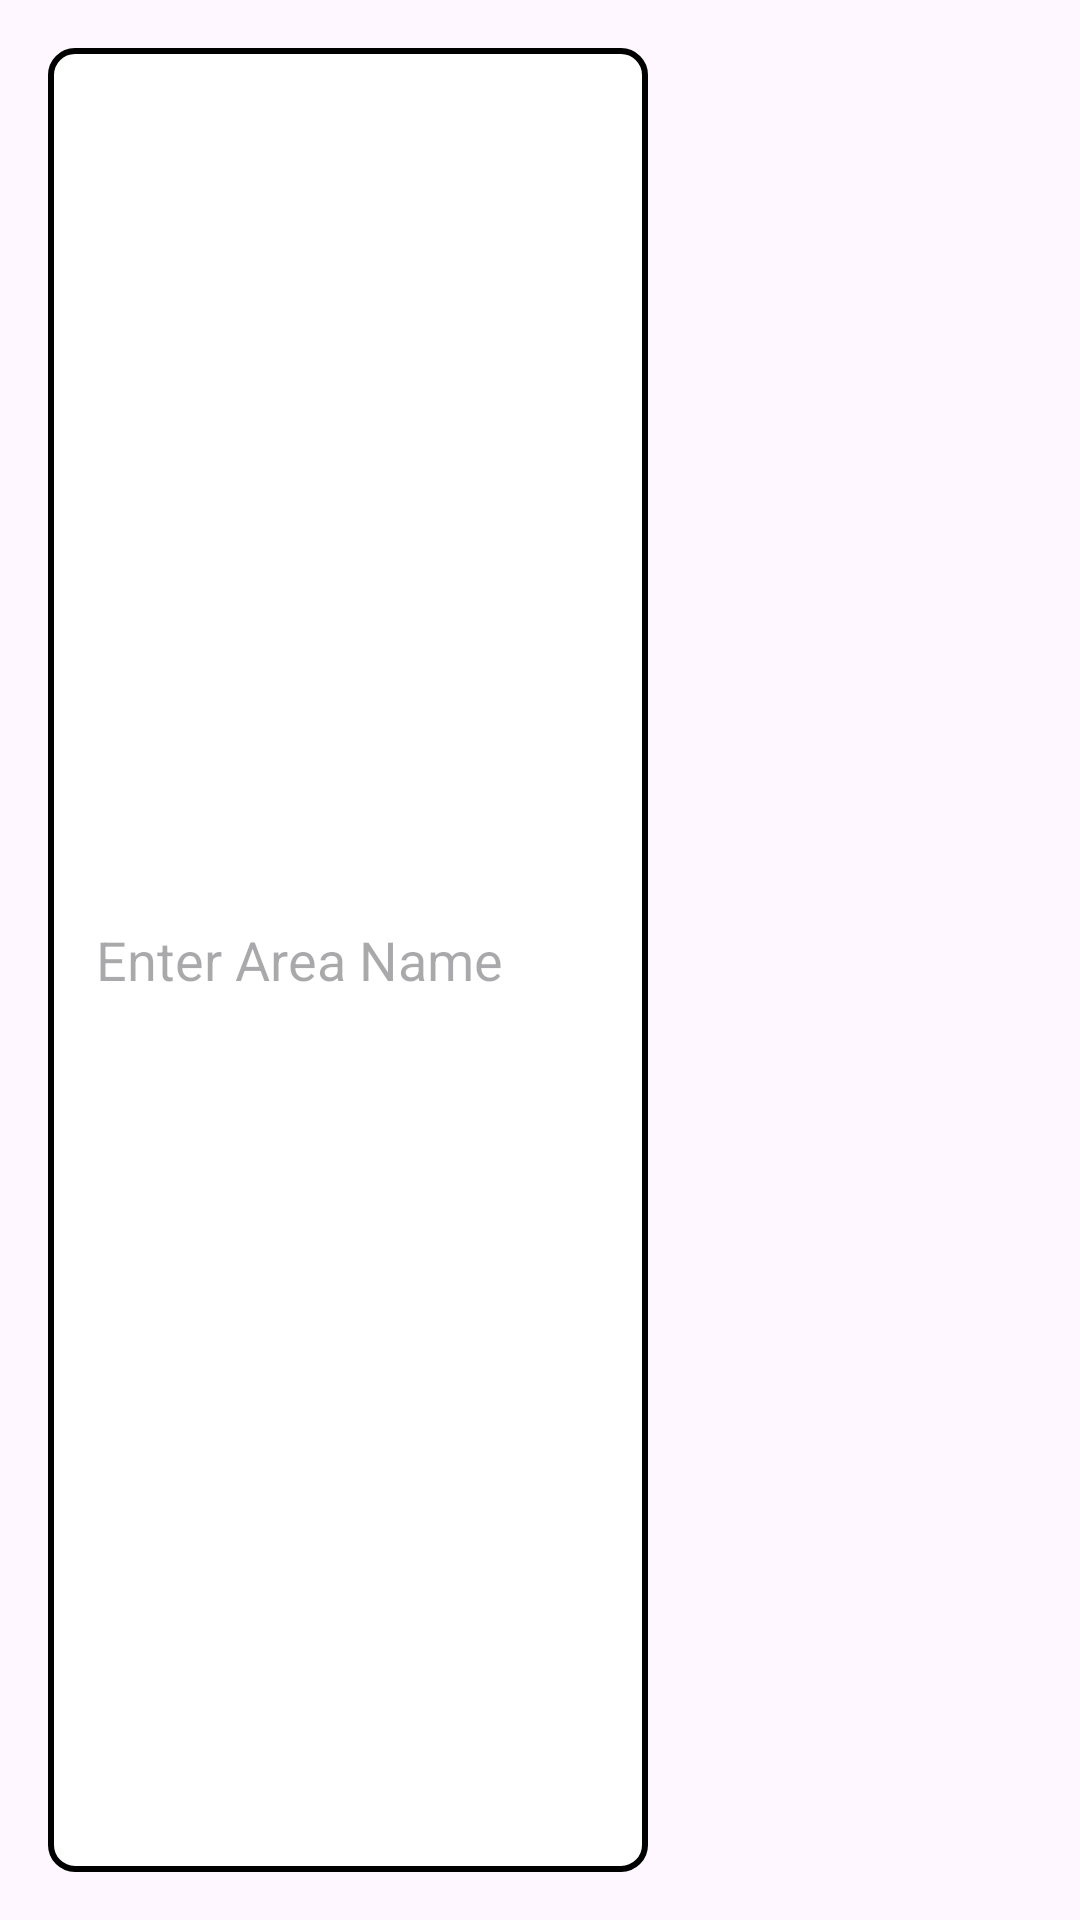

Layout XML and referenced resources for this Android screen:
<!-- AndroidManifest.xml: application theme Theme.MYBYK -->
<!-- res/layout/dialog_update_area.xml -->
<?xml version="1.0" encoding="utf-8"?>
<LinearLayout
    xmlns:android="http://schemas.android.com/apk/res/android"
    android:layout_width="match_parent"
    android:layout_height="wrap_content"
    android:orientation="vertical"
    android:padding="16dp">

    <EditText
        android:id="@+id/etUpdateAreaName"
        android:layout_width="200dp"
        android:layout_height="42dp"
        android:layout_weight="1"
        android:hint="Enter Area Name"
        android:background="@drawable/edit_text"
        android:paddingStart="16dp"/>  

</LinearLayout>
<!-- resources referenced by this layout -->
<resources>
  <!-- drawable edit_text (drawable) -->
  <?xml version="1.0" encoding="utf-8"?>
  <shape xmlns:android="http://schemas.android.com/apk/res/android"
      android:shape="rectangle"
      >
  
      <solid android:color="@color/white"/>
      <corners android:radius="8dp"/>
      <stroke android:color="@color/black"
          android:width="2dp"/>
  
  </shape>
  <style name="Theme.MYBYK" parent="Base.Theme.MYBYK" />
  <color name="white">#FFFFFFFF</color>
  <color name="black">#FF000000</color>
  <style name="Base.Theme.MYBYK" parent="Theme.Material3.DayNight.NoActionBar">
          
          
      </style>
</resources>
